The GitHub repository syedowaisi/elpv-pred contains a labelled image folder "processed_data" with 4 categories: functional, mild, moderate, severe. Examples follow, each with its label.

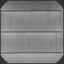
Label: functional

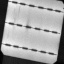
Label: moderate

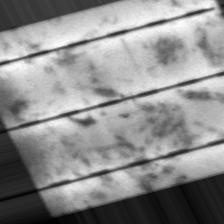
Label: moderate

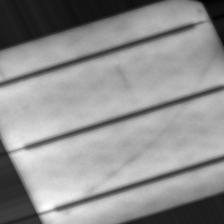
Label: severe

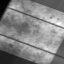
Label: mild

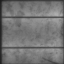
Label: severe
